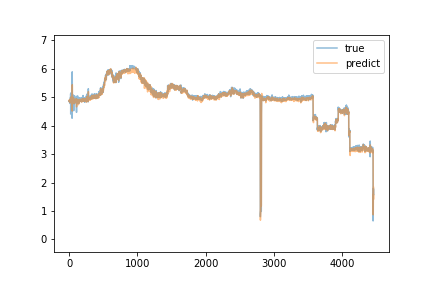

Data behind this chart, as committed beside it:
true, predict
4.851, 4.893
4.87, 4.855
4.89, 4.866
4.897, 4.871
4.853, 4.904
4.875, 4.851
4.849, 4.843
4.91, 4.825
4.853, 4.929
4.868, 4.855
4.883, 4.869
4.896, 4.845
4.881, 4.883
4.83, 4.863
4.804, 4.868
4.826, 4.824
4.818, 4.833
4.771, 4.813
4.915, 4.806
4.993, 4.838
4.938, 4.866
5.126, 4.839
4.411, 5.008
5.151, 4.919
4.916, 4.989
4.957, 4.958
4.959, 4.934
4.943, 4.962
4.829, 4.892
5.1, 4.86
5.024, 4.979
4.937, 4.97
4.923, 4.954
4.887, 4.921
4.891, 4.894
4.885, 4.913
4.928, 4.898
4.87, 4.897
4.917, 4.866
4.865, 4.916
4.686, 4.847
5.004, 4.705
4.264, 4.921
5.467, 4.515
5.896, 5.25
4.986, 5.441
4.932, 5.096
4.907, 4.943
4.862, 4.988
4.883, 4.79
4.993, 4.883
4.889, 4.986
4.7, 4.881
5.038, 4.829
4.679, 4.894
4.972, 4.79
5.018, 4.887
4.778, 4.939
4.825, 4.79
4.859, 4.827
... 4,403 more rows
